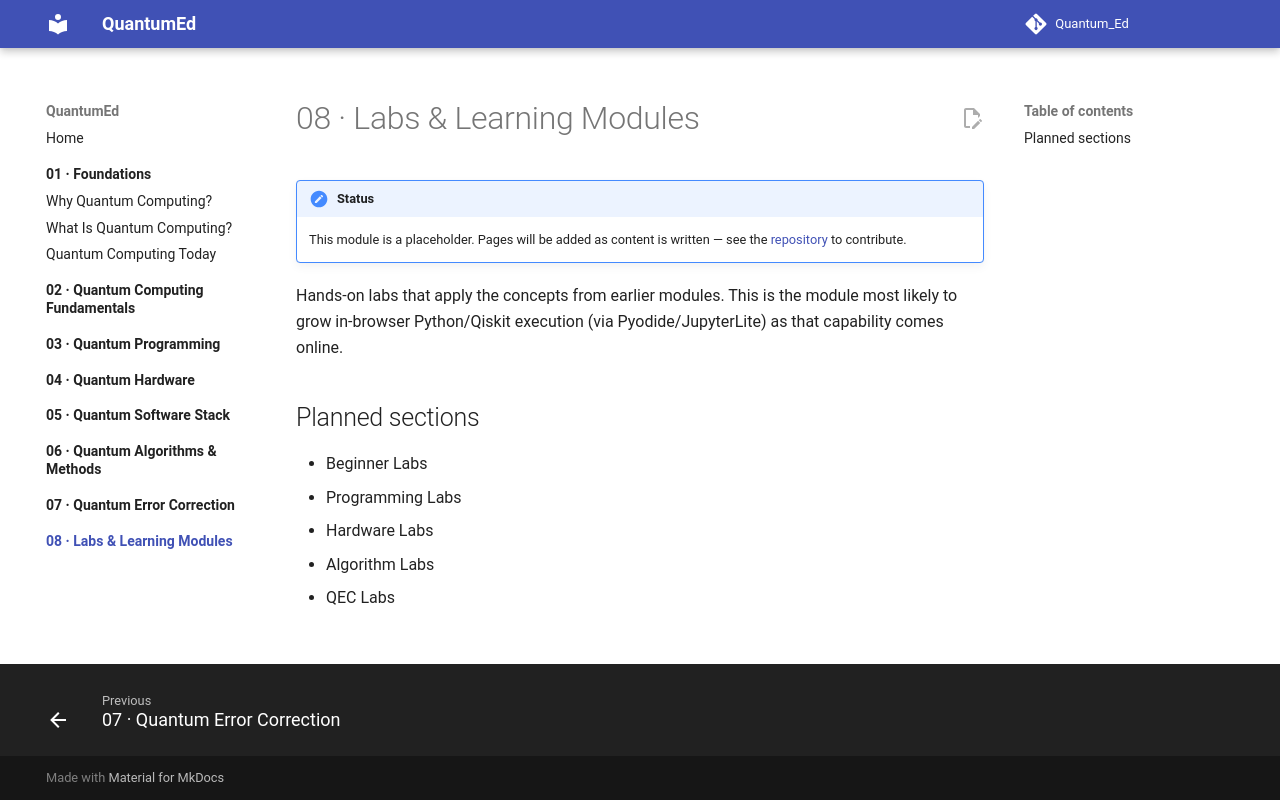

repository: Center-for-Quantum-and-Nanotechnology/Quantum_Ed · page: 08-labs/index.html · generator: mkdocs

# 08 · Labs & Learning Modules

!!! note "Status"
    This module is a placeholder. Pages will be added as content is written — see the [repository](https://github.com/Center-for-Quantum-and-Nanotechnology/Quantum_Ed) to contribute.

Hands-on labs that apply the concepts from earlier modules. This is the module most likely to grow in-browser Python/Qiskit execution (via Pyodide/JupyterLite) as that capability comes online.

## Planned sections

- Beginner Labs
- Programming Labs
- Hardware Labs
- Algorithm Labs
- QEC Labs
